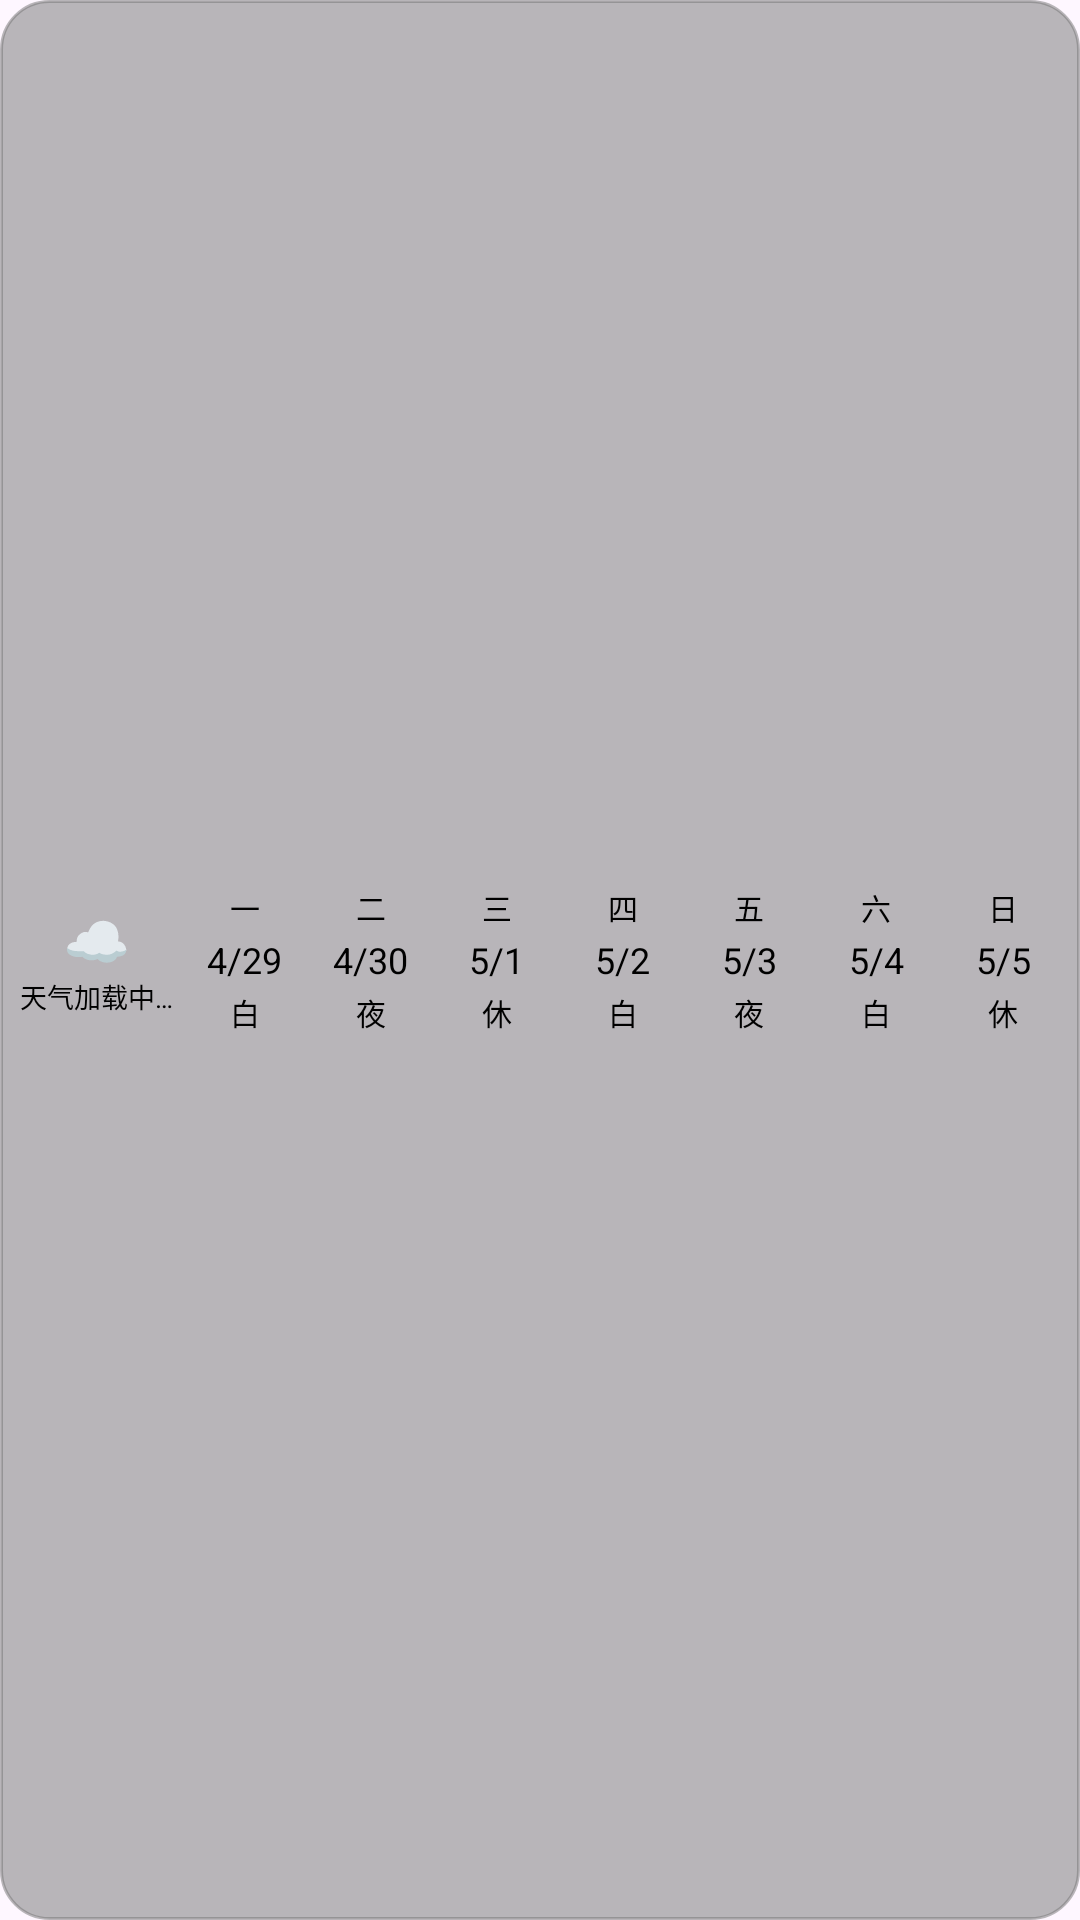

Here is an Android app screen rendered from its layout file. Give the layout XML and the strings, colors and styles it references.
<!-- AndroidManifest.xml: application theme Theme.MyAppDemo -->
<!-- res/layout/widget_shift_1x4.xml -->
<?xml version="1.0" encoding="utf-8"?>
<LinearLayout xmlns:android="http://schemas.android.com/apk/res/android"
    android:id="@+id/widgetRoot"
    android:layout_width="match_parent"
    android:layout_height="match_parent"
    android:background="@drawable/bg_widget"
    android:orientation="horizontal"
    android:padding="4dp">

    <LinearLayout
        android:id="@+id/weatherArea"
        android:layout_width="0dp"
        android:layout_height="match_parent"
        android:layout_weight="1.35"
        android:gravity="center"
        android:orientation="vertical">
        <TextView
            android:id="@+id/widgetWeatherIcon"
            android:layout_width="wrap_content"
            android:layout_height="wrap_content"
            android:text="@string/weather_default_icon"
            android:textSize="18sp" />
        <TextView
            android:id="@+id/widgetWeatherText"
            android:layout_width="wrap_content"
            android:layout_height="wrap_content"
            android:gravity="center"
            android:maxLines="2"
            android:text="@string/weather_loading"
            android:textColor="@color/text_primary"
            android:textSize="9sp" />
    </LinearLayout>

    <LinearLayout android:id="@+id/day1" android:layout_width="0dp" android:layout_height="match_parent" android:layout_weight="1" android:gravity="center" android:orientation="vertical">
        <TextView android:id="@+id/day1Name" android:layout_width="wrap_content" android:layout_height="wrap_content" android:text="一" android:textColor="@color/text_primary" android:textSize="10sp" />
        <TextView android:id="@+id/day1Date" android:layout_width="wrap_content" android:layout_height="wrap_content" android:paddingTop="2dp" android:text="4/29" android:textColor="@color/text_primary" android:textSize="12sp" />
        <TextView android:id="@+id/day1Shift" android:layout_width="wrap_content" android:layout_height="wrap_content" android:paddingTop="2dp" android:text="白" android:textColor="@color/text_primary" android:textSize="10sp" />
    </LinearLayout>
    <LinearLayout android:id="@+id/day2" android:layout_width="0dp" android:layout_height="match_parent" android:layout_weight="1" android:gravity="center" android:orientation="vertical">
        <TextView android:id="@+id/day2Name" android:layout_width="wrap_content" android:layout_height="wrap_content" android:text="二" android:textColor="@color/text_primary" android:textSize="10sp" />
        <TextView android:id="@+id/day2Date" android:layout_width="wrap_content" android:layout_height="wrap_content" android:paddingTop="2dp" android:text="4/30" android:textColor="@color/text_primary" android:textSize="12sp" />
        <TextView android:id="@+id/day2Shift" android:layout_width="wrap_content" android:layout_height="wrap_content" android:paddingTop="2dp" android:text="夜" android:textColor="@color/text_primary" android:textSize="10sp" />
    </LinearLayout>
    <LinearLayout android:id="@+id/day3" android:layout_width="0dp" android:layout_height="match_parent" android:layout_weight="1" android:gravity="center" android:orientation="vertical">
        <TextView android:id="@+id/day3Name" android:layout_width="wrap_content" android:layout_height="wrap_content" android:text="三" android:textColor="@color/text_primary" android:textSize="10sp" />
        <TextView android:id="@+id/day3Date" android:layout_width="wrap_content" android:layout_height="wrap_content" android:paddingTop="2dp" android:text="5/1" android:textColor="@color/text_primary" android:textSize="12sp" />
        <TextView android:id="@+id/day3Shift" android:layout_width="wrap_content" android:layout_height="wrap_content" android:paddingTop="2dp" android:text="休" android:textColor="@color/text_primary" android:textSize="10sp" />
    </LinearLayout>
    <LinearLayout android:id="@+id/day4" android:layout_width="0dp" android:layout_height="match_parent" android:layout_weight="1" android:gravity="center" android:orientation="vertical">
        <TextView android:id="@+id/day4Name" android:layout_width="wrap_content" android:layout_height="wrap_content" android:text="四" android:textColor="@color/text_primary" android:textSize="10sp" />
        <TextView android:id="@+id/day4Date" android:layout_width="wrap_content" android:layout_height="wrap_content" android:paddingTop="2dp" android:text="5/2" android:textColor="@color/text_primary" android:textSize="12sp" />
        <TextView android:id="@+id/day4Shift" android:layout_width="wrap_content" android:layout_height="wrap_content" android:paddingTop="2dp" android:text="白" android:textColor="@color/text_primary" android:textSize="10sp" />
    </LinearLayout>
    <LinearLayout android:id="@+id/day5" android:layout_width="0dp" android:layout_height="match_parent" android:layout_weight="1" android:gravity="center" android:orientation="vertical">
        <TextView android:id="@+id/day5Name" android:layout_width="wrap_content" android:layout_height="wrap_content" android:text="五" android:textColor="@color/text_primary" android:textSize="10sp" />
        <TextView android:id="@+id/day5Date" android:layout_width="wrap_content" android:layout_height="wrap_content" android:paddingTop="2dp" android:text="5/3" android:textColor="@color/text_primary" android:textSize="12sp" />
        <TextView android:id="@+id/day5Shift" android:layout_width="wrap_content" android:layout_height="wrap_content" android:paddingTop="2dp" android:text="夜" android:textColor="@color/text_primary" android:textSize="10sp" />
    </LinearLayout>
    <LinearLayout android:id="@+id/day6" android:layout_width="0dp" android:layout_height="match_parent" android:layout_weight="1" android:gravity="center" android:orientation="vertical">
        <TextView android:id="@+id/day6Name" android:layout_width="wrap_content" android:layout_height="wrap_content" android:text="六" android:textColor="@color/text_primary" android:textSize="10sp" />
        <TextView android:id="@+id/day6Date" android:layout_width="wrap_content" android:layout_height="wrap_content" android:paddingTop="2dp" android:text="5/4" android:textColor="@color/text_primary" android:textSize="12sp" />
        <TextView android:id="@+id/day6Shift" android:layout_width="wrap_content" android:layout_height="wrap_content" android:paddingTop="2dp" android:text="白" android:textColor="@color/text_primary" android:textSize="10sp" />
    </LinearLayout>
    <LinearLayout android:id="@+id/day7" android:layout_width="0dp" android:layout_height="match_parent" android:layout_weight="1" android:gravity="center" android:orientation="vertical">
        <TextView android:id="@+id/day7Name" android:layout_width="wrap_content" android:layout_height="wrap_content" android:text="日" android:textColor="@color/text_primary" android:textSize="10sp" />
        <TextView android:id="@+id/day7Date" android:layout_width="wrap_content" android:layout_height="wrap_content" android:paddingTop="2dp" android:text="5/5" android:textColor="@color/text_primary" android:textSize="12sp" />
        <TextView android:id="@+id/day7Shift" android:layout_width="wrap_content" android:layout_height="wrap_content" android:paddingTop="2dp" android:text="休" android:textColor="@color/text_primary" android:textSize="10sp" />
    </LinearLayout>
</LinearLayout>
<!-- resources referenced by this layout -->
<resources>
  <color name="text_primary">#FF000000</color>
  <!-- drawable bg_widget (drawable) -->
  <?xml version="1.0" encoding="utf-8"?>
  <shape xmlns:android="http://schemas.android.com/apk/res/android"
      android:shape="rectangle">
      
  
      
      <solid android:color="@color/transparent_gray" />
  
      
      <corners android:radius="16dp" />
  
      
      <stroke
          android:width="1dp"
          android:color="@color/transparent_gray" />
  
      
      <padding
          android:left="8dp"
          android:top="8dp"
          android:right="8dp"
          android:bottom="8dp" />
  
  </shape>
  <string name="weather_default_icon">☁</string>
  <string name="weather_loading">天气加载中…</string>
  <style name="Theme.MyAppDemo" parent="Base.Theme.MyAppDemo" />
  <color name="transparent_gray">#80757575</color>
  <style name="Base.Theme.MyAppDemo" parent="Theme.Material3.DayNight.NoActionBar">
          
          
      </style>
</resources>
